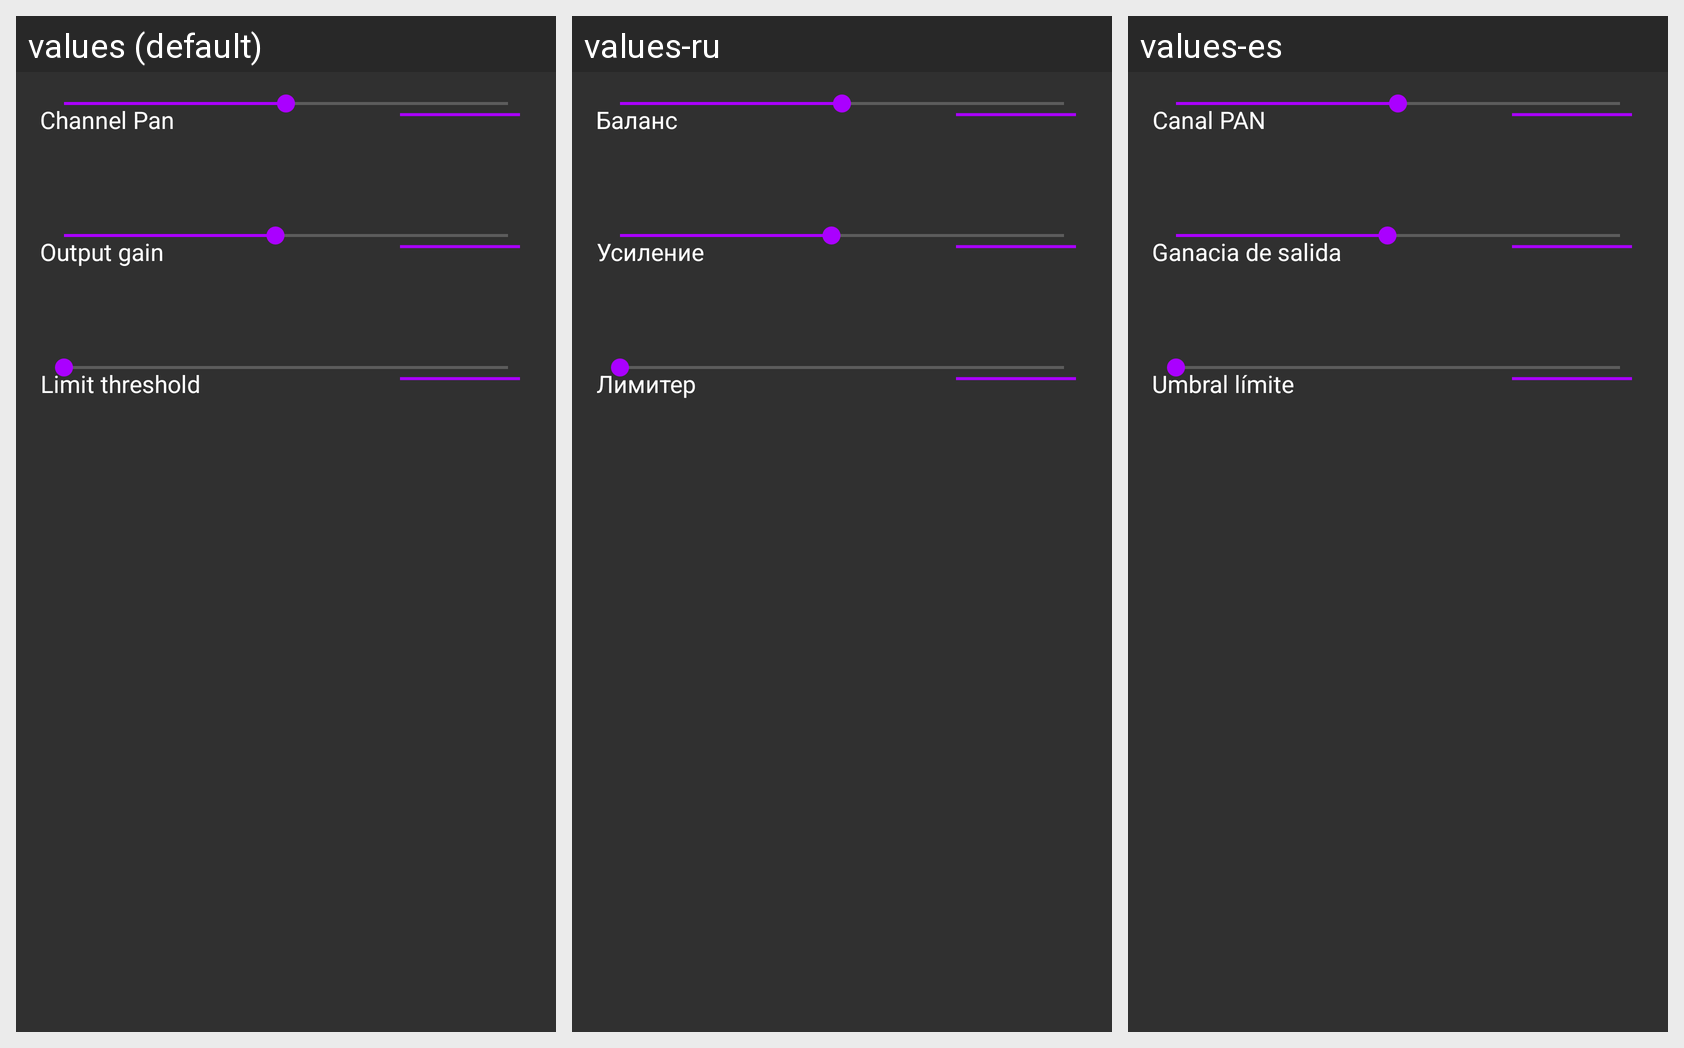

This grid shows one Android layout under several languages. Give, for every string resource on the screen, its name, the default text and each shown locale's text.
Android screen res/layout/fragment_fx_limiter.xml rendered under 3 locales, left to right: values (default), values-ru, values-es. Device: Nexus 5 (rendered at 1080×1920; each locale shown at half size, 540×960, under a caption strip naming it); theme AppTheme.
Strings drawn on this screen, with the default value and each locale's value (text and hints the layout hard-codes, and strings that could not be matched under every locale, appear in the picture but are not listed):

pref_output_pan
  values: Channel Pan
  values-ru: Баланс
  values-es: Canal PAN

pref_output_gain
  values: Output gain
  values-ru: Усиление
  values-es: Ganacia de salida

pref_fx_limiter_threshold
  values: Limit threshold
  values-ru: Лимитер
  values-es: Umbral límite
